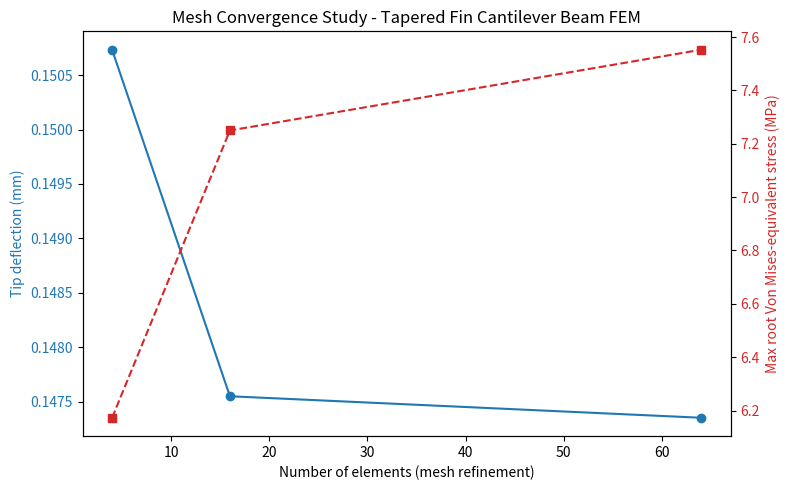
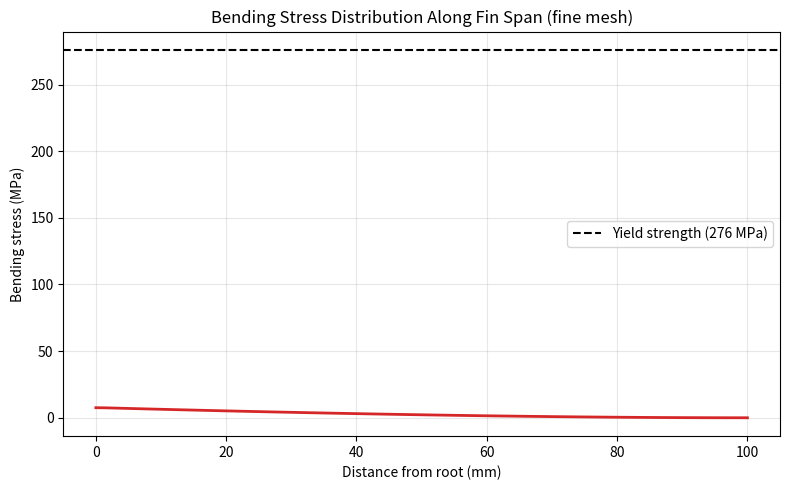

Source code (Python) for these figures, in order:
"""
PART B - FEM Project (independent Python engineering check)
------------------------------------------------------------
This script performs a simplified 1D Euler-Bernoulli beam FEM analysis of a
tapered rocket fin, treated as a cantilever fixed at the root and loaded by
a distributed aerodynamic pressure along its span. It is NOT a substitute
for the full 3D FEM you must run in SimScale, but gives a genuine,
independently computed engineering estimate (stress, deflection, factor of
safety) and demonstrates the mesh-convergence concept (coarse/medium/fine)
required by Task 3 of the assignment.

Run: python fem_fin_analysis.py
Outputs:
    fem_mesh_convergence.png
    fem_stress_distribution.png
    fem_results_summary.txt
"""

import numpy as np
import matplotlib.pyplot as plt

# ---------------------------------------------------------------
# 1. Geometry (Task 1: Rocket Fin Geometry)
# ---------------------------------------------------------------
root_chord = 0.150      # m
tip_chord = 0.075       # m
span = 0.100            # m  (fin height from root to tip)
thickness = 0.004        # m  (uniform fin thickness)

# ---------------------------------------------------------------
# 2. Material properties (Task 1: Material) - Aluminium 6061-T6
# ---------------------------------------------------------------
E = 68.9e9               # Pa, Young's modulus
yield_strength = 276e6    # Pa
density = 2700            # kg/m^3

# ---------------------------------------------------------------
# 3. Aerodynamic load (Task 2: Boundary Conditions)
# ---------------------------------------------------------------
rho_air = 1.225           # kg/m^3, sea-level air density
V = 100.0                 # m/s, assumed rocket velocity at max-Q-ish phase
q_dynamic = 0.5 * rho_air * V ** 2   # dynamic pressure, Pa

# Assumption: aerodynamic pressure acts uniformly (as an approximation)
# perpendicular to the fin surface, giving a distributed transverse load
# per unit span of w(x) = q_dynamic * chord(x)


def chord_at(x):
    """Linear taper from root_chord at x=0 to tip_chord at x=span."""
    return root_chord + (tip_chord - root_chord) * (x / span)


def I_at(x):
    """Second moment of area of the rectangular (chord x thickness) section
    about the bending (span-wise) neutral axis."""
    return chord_at(x) * thickness ** 3 / 12.0


def w_at(x):
    """Distributed transverse load per unit span (N/m)."""
    return q_dynamic * chord_at(x)


# ---------------------------------------------------------------
# 4. Beam FEM solver (2-node Euler-Bernoulli elements, cantilever)
# ---------------------------------------------------------------
def solve_beam_fem(n_elements):
    n_nodes = n_elements + 1
    le = span / n_elements
    ndof = 2 * n_nodes

    K = np.zeros((ndof, ndof))
    F = np.zeros(ndof)
    x_nodes = np.linspace(0, span, n_nodes)

    for e in range(n_elements):
        x_mid = 0.5 * (x_nodes[e] + x_nodes[e + 1])
        EI = E * I_at(x_mid)
        w = w_at(x_mid)

        # standard Euler-Bernoulli element stiffness matrix
        ke = (EI / le ** 3) * np.array([
            [12,      6 * le,   -12,      6 * le],
            [6 * le,  4 * le**2, -6 * le, 2 * le**2],
            [-12,    -6 * le,    12,     -6 * le],
            [6 * le,  2 * le**2, -6 * le, 4 * le**2],
        ])

        # consistent nodal load vector for a uniformly distributed load w
        fe = w * le * np.array([0.5, le / 12, 0.5, -le / 12])

        dofs = [2 * e, 2 * e + 1, 2 * e + 2, 2 * e + 3]
        for i in range(4):
            F[dofs[i]] += fe[i]
            for j in range(4):
                K[dofs[i], dofs[j]] += ke[i, j]

    # Boundary condition: fixed at root -> v0 = 0, theta0 = 0
    free_dofs = list(range(2, ndof))
    Kff = K[np.ix_(free_dofs, free_dofs)]
    Ff = F[free_dofs]
    d_free = np.linalg.solve(Kff, Ff)

    d = np.zeros(ndof)
    d[free_dofs] = d_free

    deflections = d[0::2]

    # recover bending moment at each node using curvature * EI (central
    # differences on the rotation field, which is d[1::2])
    thetas = d[1::2]
    moments = np.zeros(n_nodes)
    for i in range(n_nodes):
        x_i = x_nodes[i]
        EI_i = E * I_at(x_i)
        if i == 0:
            dtheta_dx = (thetas[1] - thetas[0]) / le
        elif i == n_nodes - 1:
            dtheta_dx = (thetas[i] - thetas[i - 1]) / le
        else:
            dtheta_dx = (thetas[i + 1] - thetas[i - 1]) / (2 * le)
        moments[i] = EI_i * dtheta_dx

    stresses = np.abs(moments) * (thickness / 2) / (E * 0 + np.array([I_at(x) for x in x_nodes]))

    return x_nodes, deflections, moments, stresses


# ---------------------------------------------------------------
# 5. Mesh study (Task 3): coarse, medium, fine
# ---------------------------------------------------------------
mesh_levels = {"Coarse (4 elements)": 4, "Medium (16 elements)": 16, "Fine (64 elements)": 64}
results = {}

for label, n in mesh_levels.items():
    x_nodes, deflections, moments, stresses = solve_beam_fem(n)
    results[label] = {
        "x": x_nodes,
        "deflection": deflections,
        "stress": stresses,
        "tip_deflection": deflections[-1],
        "max_stress": np.max(stresses),
    }

print("Mesh Convergence Study")
print("-" * 60)
for label, r in results.items():
    print(f"{label:28s} | Tip deflection = {r['tip_deflection']*1000:7.4f} mm | "
          f"Max root stress = {r['max_stress']/1e6:7.3f} MPa")

# ---------------------------------------------------------------
# 6. Plot: mesh convergence
# ---------------------------------------------------------------
n_list = list(mesh_levels.values())
tip_defl_list = [results[l]["tip_deflection"] * 1000 for l in mesh_levels]
max_stress_list = [results[l]["max_stress"] / 1e6 for l in mesh_levels]

fig, ax1 = plt.subplots(figsize=(8, 5))
ax1.plot(n_list, tip_defl_list, "o-", color="tab:blue", label="Tip deflection (mm)")
ax1.set_xlabel("Number of elements (mesh refinement)")
ax1.set_ylabel("Tip deflection (mm)", color="tab:blue")
ax1.tick_params(axis="y", labelcolor="tab:blue")

ax2 = ax1.twinx()
ax2.plot(n_list, max_stress_list, "s--", color="tab:red", label="Max root stress (MPa)")
ax2.set_ylabel("Max root Von Mises-equivalent stress (MPa)", color="tab:red")
ax2.tick_params(axis="y", labelcolor="tab:red")

plt.title("Mesh Convergence Study - Tapered Fin Cantilever Beam FEM")
fig.tight_layout()
plt.savefig("fem_mesh_convergence.png", dpi=150)
print("Saved fem_mesh_convergence.png")

# ---------------------------------------------------------------
# 7. Plot: stress distribution along span (finest mesh)
# ---------------------------------------------------------------
finest = results["Fine (64 elements)"]
plt.figure(figsize=(8, 5))
plt.plot(finest["x"] * 1000, finest["stress"] / 1e6, color="tab:red", linewidth=2)
plt.axhline(yield_strength / 1e6, color="black", linestyle="--", label=f"Yield strength ({yield_strength/1e6:.0f} MPa)")
plt.xlabel("Distance from root (mm)")
plt.ylabel("Bending stress (MPa)")
plt.title("Bending Stress Distribution Along Fin Span (fine mesh)")
plt.legend()
plt.grid(True, alpha=0.3)
plt.tight_layout()
plt.savefig("fem_stress_distribution.png", dpi=150)
print("Saved fem_stress_distribution.png")

# ---------------------------------------------------------------
# 8. Factor of safety (Task 5)
# ---------------------------------------------------------------
max_stress_fine = finest["max_stress"]
FoS = yield_strength / max_stress_fine

with open("fem_results_summary.txt", "w") as f:
    f.write("FEM Fin Analysis Summary\n")
    f.write("=" * 40 + "\n")
    f.write(f"Dynamic pressure q = {q_dynamic:.2f} Pa (V = {V} m/s)\n")
    f.write(f"Root chord = {root_chord*1000:.1f} mm, Tip chord = {tip_chord*1000:.1f} mm\n")
    f.write(f"Span = {span*1000:.1f} mm, Thickness = {thickness*1000:.1f} mm\n")
    f.write(f"Material: Aluminium 6061-T6 (E={E/1e9:.1f} GPa, Yield={yield_strength/1e6:.0f} MPa)\n\n")
    f.write("Mesh Convergence:\n")
    for label, r in results.items():
        f.write(f"  {label:28s} Tip defl = {r['tip_deflection']*1000:.4f} mm, "
                f"Max stress = {r['max_stress']/1e6:.3f} MPa\n")
    f.write(f"\nMax root stress (finest mesh) = {max_stress_fine/1e6:.3f} MPa\n")
    f.write(f"Factor of Safety = Yield / Max Stress = {FoS:.2f}\n")
    f.write("Structural status: " + ("SAFE" if FoS > 1.5 else "UNSAFE / MARGINAL") + "\n")

print(f"\nFactor of Safety = {FoS:.2f} -> {'SAFE' if FoS > 1.5 else 'UNSAFE/MARGINAL'}")
